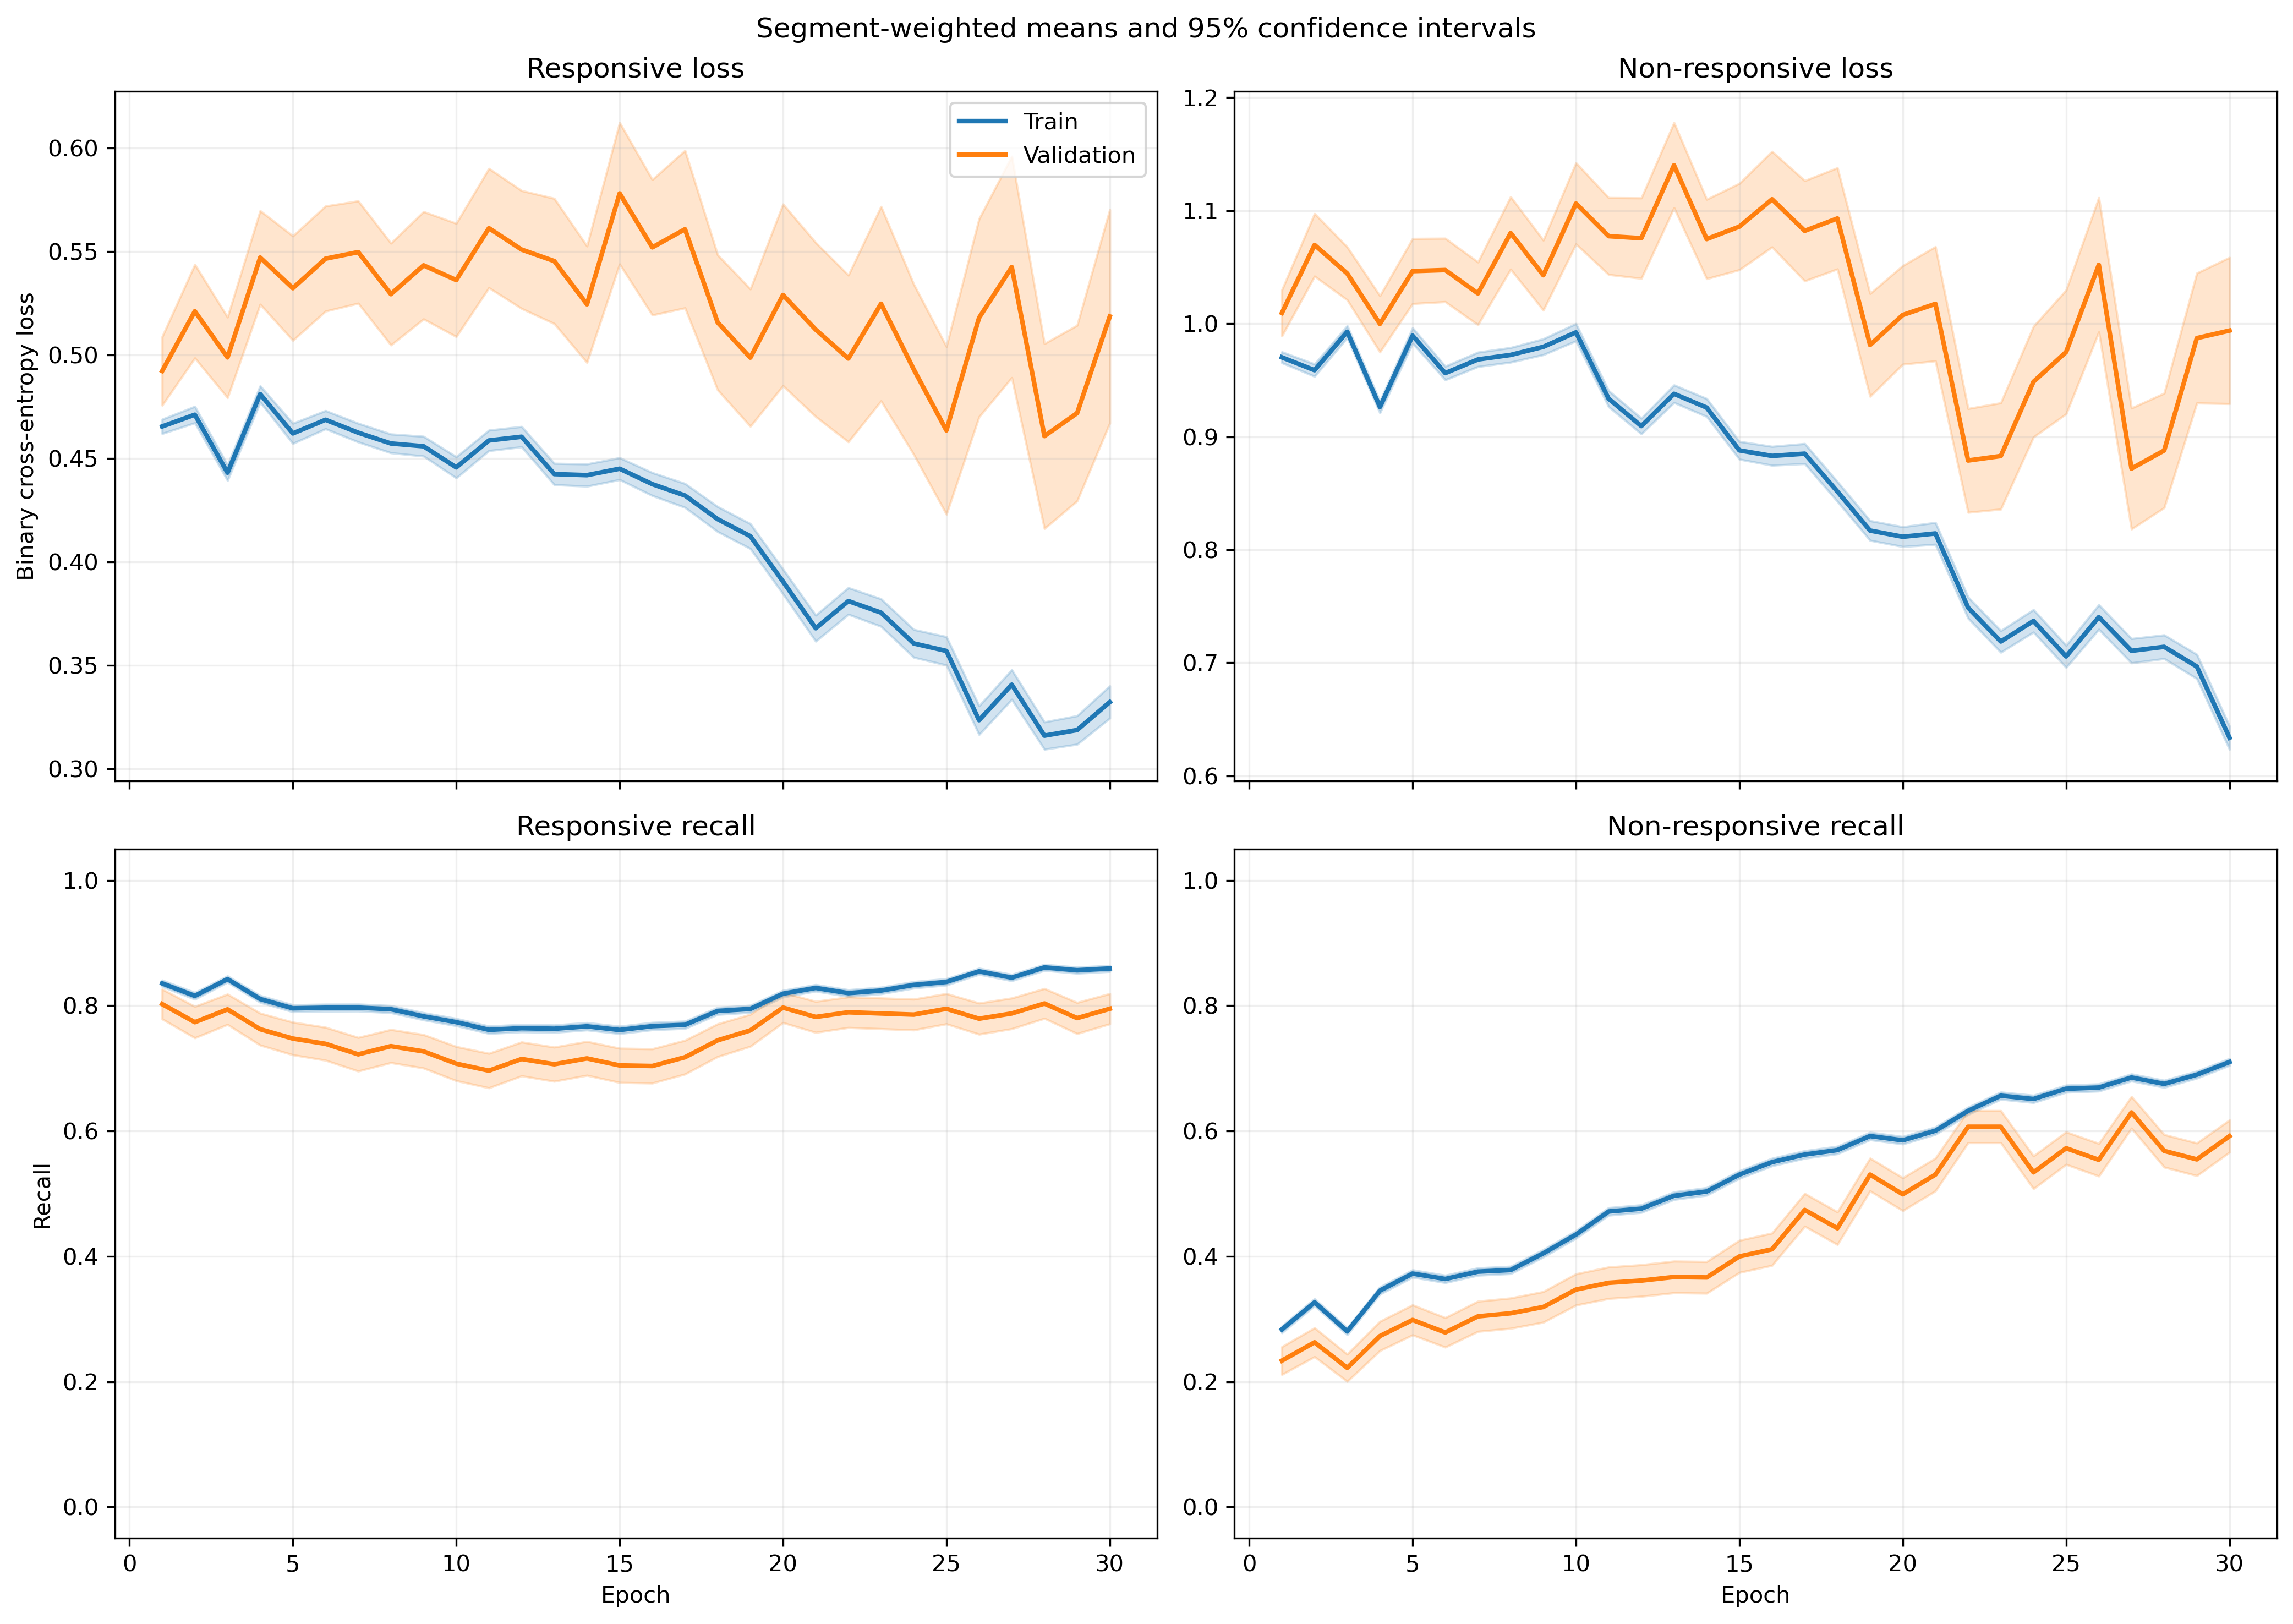

The file beside this chart, header and first rows:
fold, epoch, split, r_loss, r_loss_count, r_loss_sum, r_loss_sum_sq, r_recall, r_recall_count, r_recall_sum, r_recall_sum_sq, nr_loss, nr_loss_count, nr_loss_sum, nr_loss_sum_sq, nr_recall, nr_recall_count, nr_recall_sum, nr_recall_sum_sq
1, 1, train, 0.4788, 1063, 508.9, 316, 0.8269, 1063, 879.0, 879.0, 0.9514, 1401, 1333, 1490, 0.3084, 1401, 432.0, 432.0
1, 1, validation, 0.4088, 10, 4.088, 1.994, 0.9, 10, 9.0, 9.0, , 0, 0.0, 0.0, , 0, 0.0, 0.0
1, 2, train, 0.4632, 1063, 492.3, 287.1, 0.8438, 1063, 897.0, 897.0, 0.9483, 1401, 1329, 1441, 0.262, 1401, 367.0, 367.0
1, 2, validation, 0.393, 10, 3.93, 1.816, 0.9, 10, 9.0, 9.0, , 0, 0.0, 0.0, , 0, 0.0, 0.0
1, 3, train, 0.4673, 1063, 496.7, 329.2, 0.8071, 1063, 858.0, 858.0, 0.9826, 1401, 1377, 1669, 0.3376, 1401, 473.0, 473.0
1, 3, validation, 0.3918, 10, 3.918, 1.937, 0.9, 10, 9.0, 9.0, , 0, 0.0, 0.0, , 0, 0.0, 0.0
1, 4, train, 0.5037, 1063, 535.5, 379.6, 0.7808, 1063, 830.0, 830.0, 0.9112, 1401, 1277, 1465, 0.3969, 1401, 556.0, 556.0
1, 4, validation, 0.4202, 10, 4.202, 2.165, 0.8, 10, 8.0, 8.0, , 0, 0.0, 0.0, , 0, 0.0, 0.0
1, 5, train, 0.4814, 1063, 511.7, 397.4, 0.7648, 1063, 813.0, 813.0, 0.9652, 1401, 1352, 1782, 0.4083, 1401, 572.0, 572.0
1, 5, validation, 0.412, 10, 4.12, 2.433, 0.8, 10, 8.0, 8.0, , 0, 0.0, 0.0, , 0, 0.0, 0.0
1, 6, train, 0.4808, 1063, 511.1, 362.7, 0.7667, 1063, 815.0, 815.0, 0.9334, 1401, 1308, 1572, 0.3947, 1401, 553.0, 553.0
1, 6, validation, 0.4341, 10, 4.341, 2.476, 0.8, 10, 8.0, 8.0, , 0, 0.0, 0.0, , 0, 0.0, 0.0
1, 7, train, 0.4743, 1063, 504.2, 357.9, 0.778, 1063, 827.0, 827.0, 0.9549, 1401, 1338, 1661, 0.4004, 1401, 561.0, 561.0
1, 7, validation, 0.4234, 10, 4.234, 2.355, 0.8, 10, 8.0, 8.0, , 0, 0.0, 0.0, , 0, 0.0, 0.0
1, 8, train, 0.4625, 1063, 491.6, 335.9, 0.7761, 1063, 825.0, 825.0, 0.9581, 1401, 1342, 1666, 0.3904, 1401, 547.0, 547.0
1, 8, validation, 0.4304, 10, 4.304, 2.399, 0.7, 10, 7.0, 7.0, , 0, 0.0, 0.0, , 0, 0.0, 0.0
1, 9, train, 0.5, 1063, 531.5, 405.6, 0.7084, 1063, 753.0, 753.0, 0.9033, 1401, 1266, 1594, 0.4968, 1401, 696.0, 696.0
1, 9, validation, 0.4872, 10, 4.872, 3.121, 0.7, 10, 7.0, 7.0, , 0, 0.0, 0.0, , 0, 0.0, 0.0
1, 10, train, 0.4444, 1063, 472.3, 380.5, 0.7168, 1063, 762.0, 762.0, 1.029, 1401, 1442, 2225, 0.4982, 1401, 698.0, 698.0
1, 10, validation, 0.4301, 10, 4.301, 2.724, 0.8, 10, 8.0, 8.0, , 0, 0.0, 0.0, , 0, 0.0, 0.0
1, 11, train, 0.4873, 1063, 518, 398.9, 0.7215, 1063, 767.0, 767.0, 0.9016, 1401, 1263, 1598, 0.4989, 1401, 699.0, 699.0
1, 11, validation, 0.461, 10, 4.61, 2.796, 0.8, 10, 8.0, 8.0, , 0, 0.0, 0.0, , 0, 0.0, 0.0
1, 12, train, 0.5326, 1063, 566.2, 476.7, 0.699, 1063, 743.0, 743.0, 0.7997, 1401, 1120, 1334, 0.5824, 1401, 816.0, 816.0
1, 12, validation, 0.5312, 10, 5.312, 3.815, 0.7, 10, 7.0, 7.0, , 0, 0.0, 0.0, , 0, 0.0, 0.0
1, 13, train, 0.4954, 1063, 526.6, 481.1, 0.7206, 1063, 766.0, 766.0, 0.858, 1401, 1202, 1622, 0.5603, 1401, 785.0, 785.0
1, 13, validation, 0.6006, 10, 6.006, 4.767, 0.5, 10, 5.0, 5.0, , 0, 0.0, 0.0, , 0, 0.0, 0.0
1, 14, train, 0.5308, 1063, 564.3, 475.5, 0.6745, 1063, 717.0, 717.0, 0.7445, 1401, 1043, 1184, 0.6388, 1401, 895.0, 895.0
1, 14, validation, 0.594, 10, 5.94, 4.427, 0.6, 10, 6.0, 6.0, , 0, 0.0, 0.0, , 0, 0.0, 0.0
1, 15, train, 0.5332, 1063, 566.8, 569.8, 0.6651, 1063, 707.0, 707.0, 0.7517, 1401, 1053, 1523, 0.6745, 1401, 945.0, 945.0
1, 15, validation, 0.7689, 10, 7.689, 7.518, 0.4, 10, 4.0, 4.0, , 0, 0.0, 0.0, , 0, 0.0, 0.0
1, 16, train, 0.4365, 1063, 464, 485.2, 0.7648, 1063, 813.0, 813.0, 0.8994, 1401, 1260, 2066, 0.5817, 1401, 815.0, 815.0
1, 16, validation, 0.7447, 10, 7.447, 7.477, 0.4, 10, 4.0, 4.0, , 0, 0.0, 0.0, , 0, 0.0, 0.0
1, 17, train, 0.4696, 1063, 499.2, 419.1, 0.7375, 1063, 784.0, 784.0, 0.6812, 1401, 954.4, 1136, 0.6724, 1401, 942.0, 942.0
1, 17, validation, 0.8906, 10, 8.906, 9.894, 0.3, 10, 3.0, 3.0, , 0, 0.0, 0.0, , 0, 0.0, 0.0
1, 18, train, 0.4275, 1063, 454.4, 523.4, 0.7676, 1063, 816.0, 816.0, 0.7868, 1401, 1102, 2113, 0.6895, 1401, 966.0, 966.0
1, 18, validation, 1.1, 10, 11, 17.18, 0.3, 10, 3.0, 3.0, , 0, 0.0, 0.0, , 0, 0.0, 0.0
1, 19, train, 0.3825, 1063, 406.6, 389.7, 0.8231, 1063, 875.0, 875.0, 0.7804, 1401, 1093, 1788, 0.6217, 1401, 871.0, 871.0
1, 19, validation, 0.4941, 10, 4.941, 3.813, 0.8, 10, 8.0, 8.0, , 0, 0.0, 0.0, , 0, 0.0, 0.0
1, 20, train, 0.3042, 1063, 323.3, 220.5, 0.8843, 1063, 940.0, 940.0, 0.8307, 1401, 1164, 1650, 0.5575, 1401, 781.0, 781.0
1, 20, validation, 0.7111, 10, 7.111, 7.369, 0.6, 10, 6.0, 6.0, , 0, 0.0, 0.0, , 0, 0.0, 0.0
1, 21, train, 0.3189, 1063, 339, 364.9, 0.8636, 1063, 918.0, 918.0, 0.7561, 1401, 1059, 2061, 0.6667, 1401, 934.0, 934.0
1, 21, validation, 1.147, 10, 11.47, 20.26, 0.4, 10, 4.0, 4.0, , 0, 0.0, 0.0, , 0, 0.0, 0.0
1, 22, train, 0.3726, 1063, 396, 406.1, 0.8316, 1063, 884.0, 884.0, 0.5764, 1401, 807.5, 1091, 0.7188, 1401, 1007, 1007
1, 22, validation, 1.123, 10, 11.23, 17.96, 0.3, 10, 3.0, 3.0, , 0, 0.0, 0.0, , 0, 0.0, 0.0
1, 23, train, 0.4309, 1063, 458.1, 563.5, 0.8156, 1063, 867.0, 867.0, 0.496, 1401, 694.8, 941.7, 0.7573, 1401, 1061, 1061
1, 23, validation, 1.047, 10, 10.47, 15.45, 0.3, 10, 3.0, 3.0, , 0, 0.0, 0.0, , 0, 0.0, 0.0
1, 24, train, 0.2799, 1063, 297.5, 205.4, 0.9012, 1063, 958.0, 958.0, 0.7579, 1401, 1062, 1482, 0.5931, 1401, 831.0, 831.0
1, 24, validation, 0.5129, 10, 5.129, 4.465, 0.8, 10, 8.0, 8.0, , 0, 0.0, 0.0, , 0, 0.0, 0.0
1, 25, train, 0.4347, 1063, 462.1, 669.4, 0.8119, 1063, 863.0, 863.0, 0.5062, 1401, 709.2, 1174, 0.768, 1401, 1076, 1076
1, 25, validation, 1.124, 10, 11.24, 18.55, 0.3, 10, 3.0, 3.0, , 0, 0.0, 0.0, , 0, 0.0, 0.0
1, 26, train, 0.3213, 1063, 341.6, 442.5, 0.8514, 1063, 905.0, 905.0, 0.6385, 1401, 894.6, 1743, 0.7238, 1401, 1014, 1014
1, 26, validation, 1.127, 10, 11.27, 20.71, 0.4, 10, 4.0, 4.0, , 0, 0.0, 0.0, , 0, 0.0, 0.0
1, 27, train, 0.3193, 1063, 339.5, 484.6, 0.8523, 1063, 906.0, 906.0, 0.7281, 1401, 1020, 2491, 0.7095, 1401, 994.0, 994.0
1, 27, validation, 1.214, 10, 12.14, 24.81, 0.4, 10, 4.0, 4.0, , 0, 0.0, 0.0, , 0, 0.0, 0.0
1, 28, train, 0.3825, 1063, 406.6, 433.4, 0.8354, 1063, 888.0, 888.0, 0.5128, 1401, 718.4, 965.3, 0.7573, 1401, 1061, 1061
1, 28, validation, 0.7879, 10, 7.879, 9.309, 0.5, 10, 5.0, 5.0, , 0, 0.0, 0.0, , 0, 0.0, 0.0
1, 29, train, 0.2949, 1063, 313.5, 313, 0.8862, 1063, 942.0, 942.0, 0.5842, 1401, 818.5, 1264, 0.7223, 1401, 1012, 1012
1, 29, validation, 1.004, 10, 10.04, 16.36, 0.5, 10, 5.0, 5.0, , 0, 0.0, 0.0, , 0, 0.0, 0.0
1, 30, train, 0.3907, 1063, 415.3, 704.1, 0.8297, 1063, 882.0, 882.0, 0.5031, 1401, 704.8, 1348, 0.7723, 1401, 1082, 1082
1, 30, validation, 0.9411, 10, 9.411, 14.93, 0.4, 10, 4.0, 4.0, , 0, 0.0, 0.0, , 0, 0.0, 0.0
... 1,140 more rows
